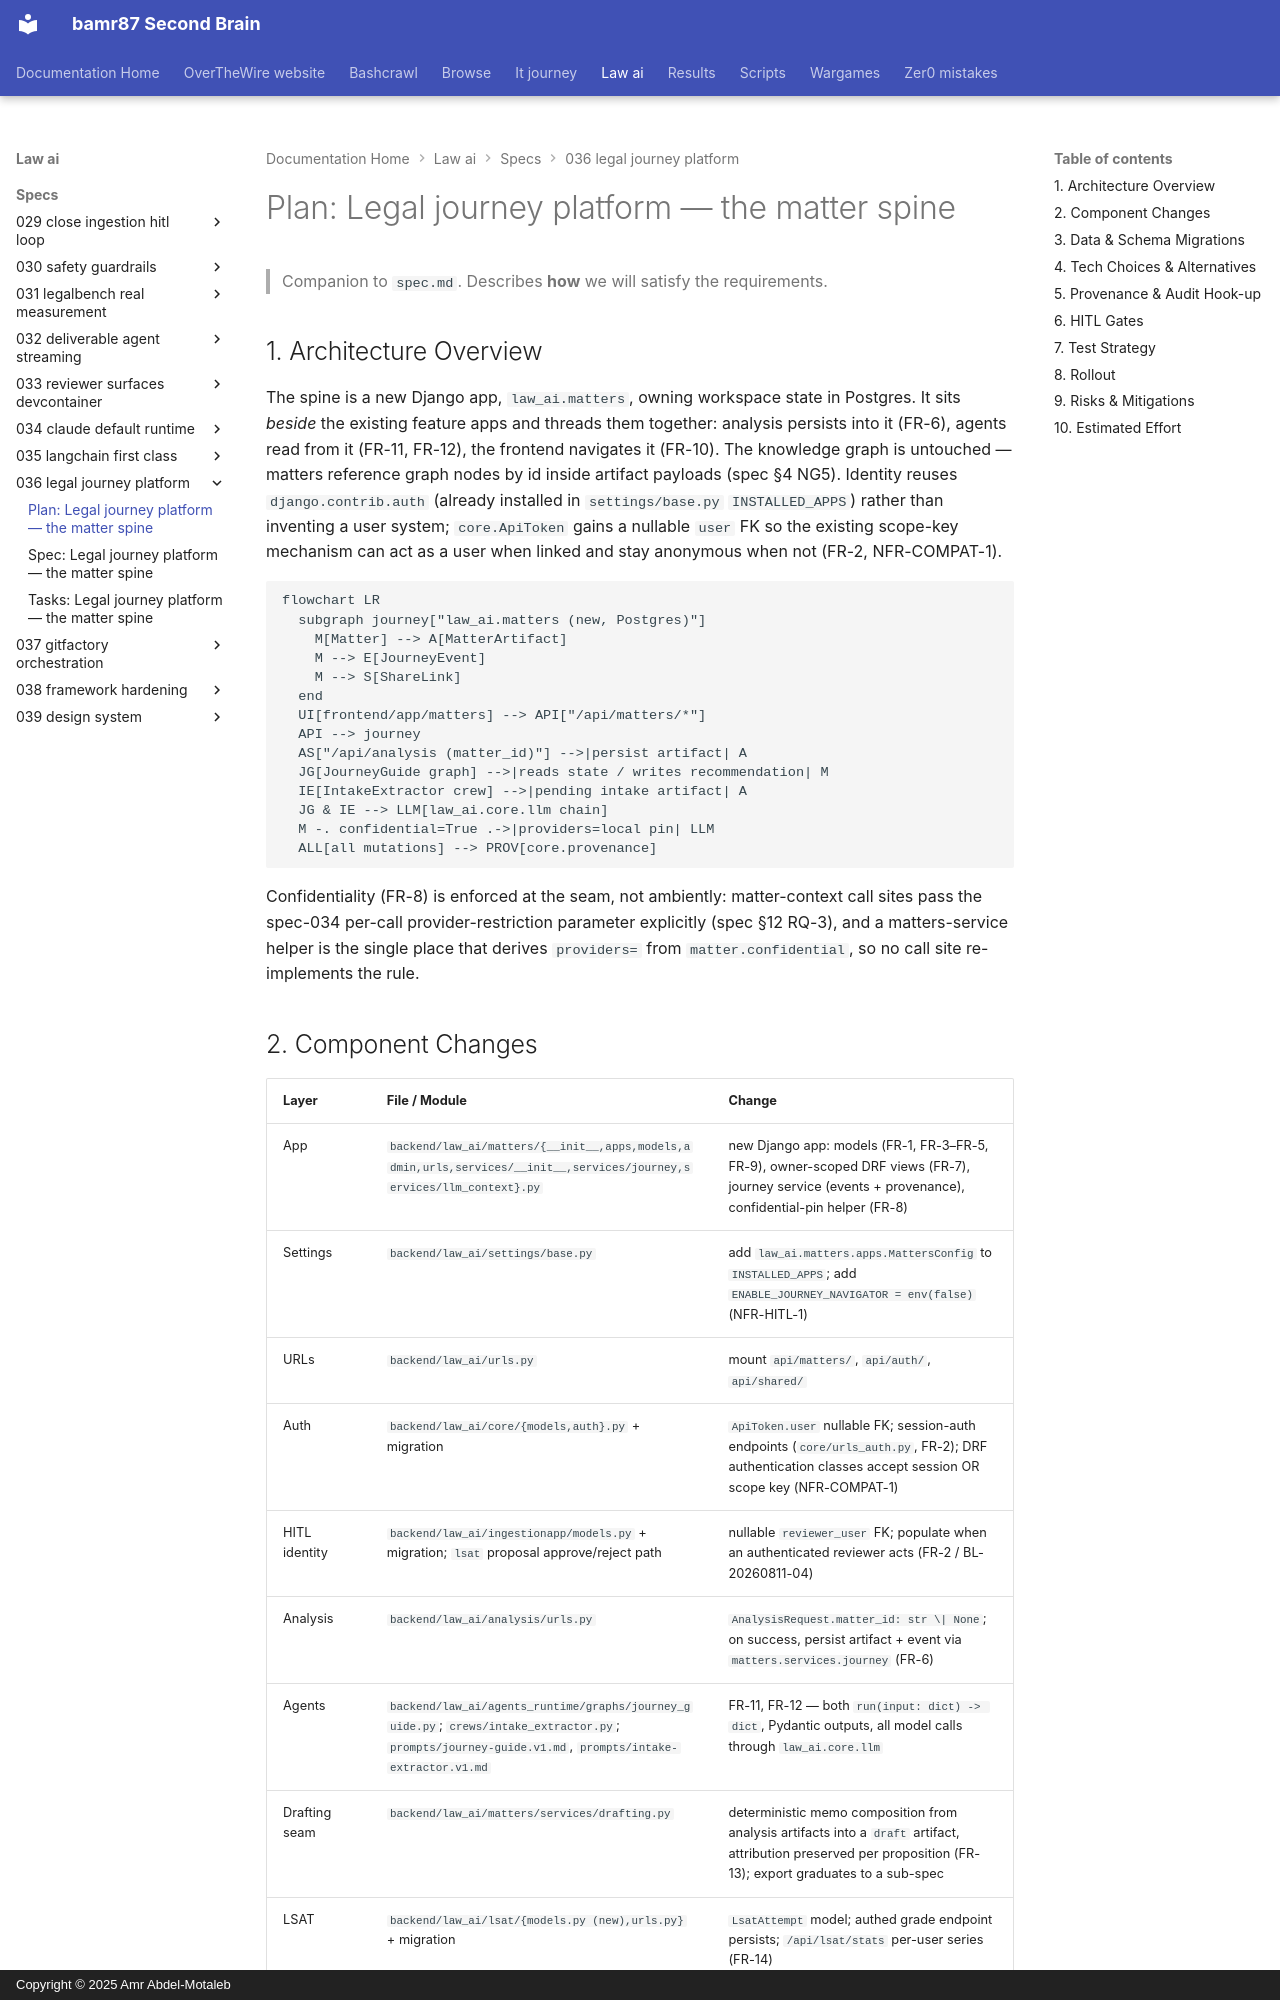

repository: bamr87/README · page: law-ai/specs/036-legal-journey-platform/plan/index.html · generator: mkdocs · copyright: Copyright © 2025 Amr Abdel-Motaleb

---
source_file: specs/036-legal-journey-platform/plan.md
source_repo: bamr87/law-ai
source_url: https://github.com/bamr87/law-ai/blob/main/specs/036-legal-journey-platform/plan.md
title: 'Plan: Legal journey platform — the matter spine'
---
# Plan: Legal journey platform — the matter spine

> Companion to `spec.md`. Describes **how** we will satisfy the requirements.

## 1. Architecture Overview

The spine is a new Django app, `law_ai.matters`, owning workspace state in Postgres. It sits *beside* the existing feature apps and threads them together: analysis persists into it (FR-6), agents read from it (FR-11, FR-12), the frontend navigates it (FR-10). The knowledge graph is untouched — matters reference graph nodes by id inside artifact payloads (spec §4 NG5). Identity reuses `django.contrib.auth` (already installed in `settings/base.py` `INSTALLED_APPS`) rather than inventing a user system; `core.ApiToken` gains a nullable `user` FK so the existing scope-key mechanism can act as a user when linked and stay anonymous when not (FR-2, NFR-COMPAT-1).

```mermaid
flowchart LR
  subgraph journey["law_ai.matters (new, Postgres)"]
    M[Matter] --> A[MatterArtifact]
    M --> E[JourneyEvent]
    M --> S[ShareLink]
  end
  UI[frontend/app/matters] --> API["/api/matters/*"]
  API --> journey
  AS["/api/analysis (matter_id)"] -->|persist artifact| A
  JG[JourneyGuide graph] -->|reads state / writes recommendation| M
  IE[IntakeExtractor crew] -->|pending intake artifact| A
  JG & IE --> LLM[law_ai.core.llm chain]
  M -. confidential=True .->|providers=local pin| LLM
  ALL[all mutations] --> PROV[core.provenance]
```

Confidentiality (FR-8) is enforced at the seam, not ambiently: matter-context call sites pass the spec-034 per-call provider-restriction parameter explicitly (spec §12 RQ-3), and a matters-service helper is the single place that derives `providers=` from `matter.confidential`, so no call site re-implements the rule.
